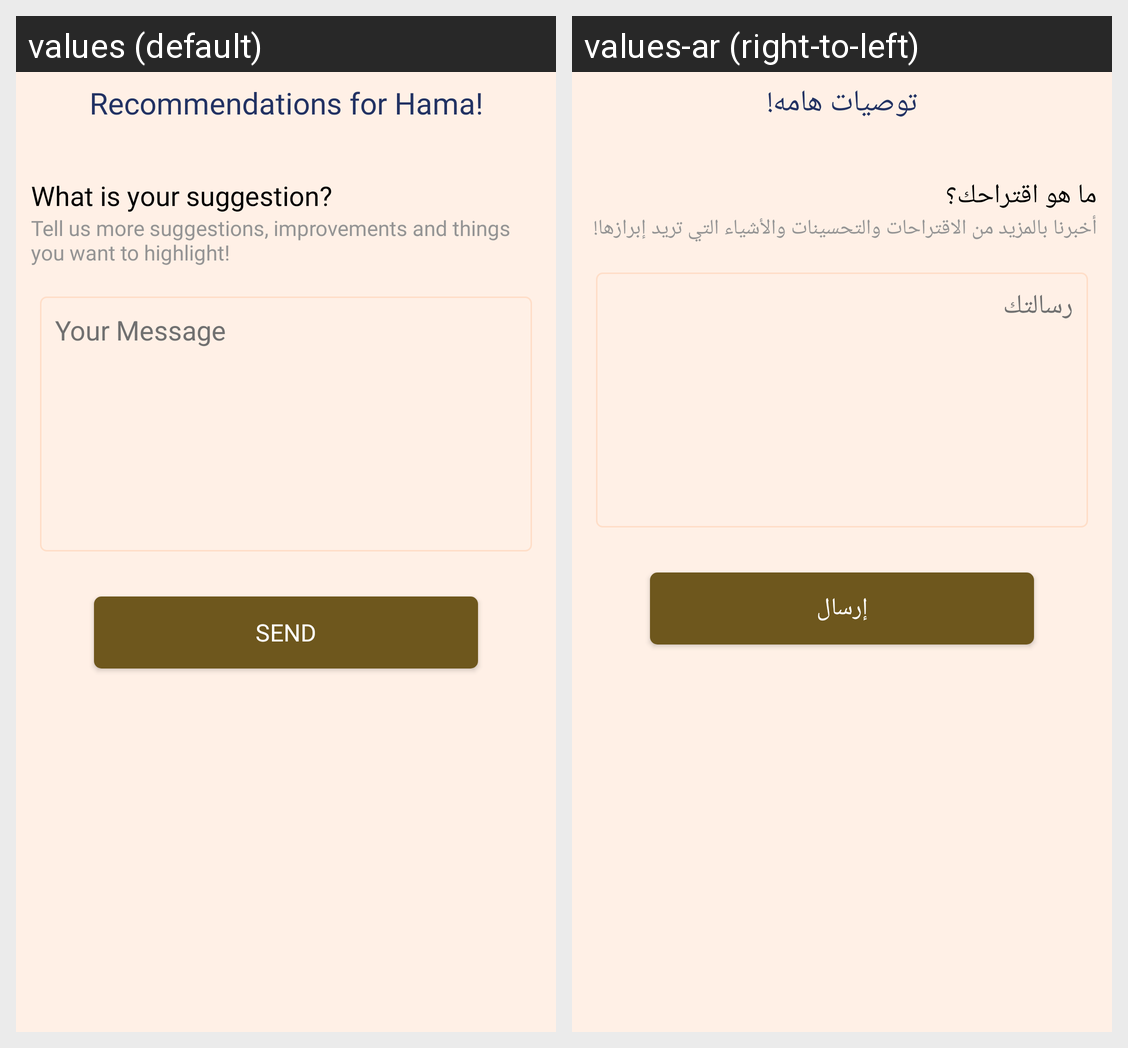

This grid shows one Android layout under two languages. Give, for every string resource on the screen, its name, the default text and each shown locale's text.
Android screen res/layout/recommendations.xml rendered under 2 locales, left to right: values (default), values-ar (right-to-left). Device: Nexus 5 (rendered at 1080×1920; each locale shown at half size, 540×960, under a caption strip naming it); theme Theme.HamaVendor.
Strings drawn on this screen, with the default value and each locale's value (text and hints the layout hard-codes, and strings that could not be matched under every locale, appear in the picture but are not listed):

Contact_Uss
  values: Recommendations for Hama!
  values-ar: توصيات هامه!

Contact_Us111
  values: What is your suggestion?
  values-ar: ما هو اقتراحك؟

contact10
  values: Tell us more suggestions, improvements and things you want to highlight!
  values-ar: أخبرنا بالمزيد من الاقتراحات والتحسينات والأشياء التي تريد إبرازها!

complint5
  values: Your Message
  values-ar: رسالتك

send
  values: SEND
  values-ar: إرسال
